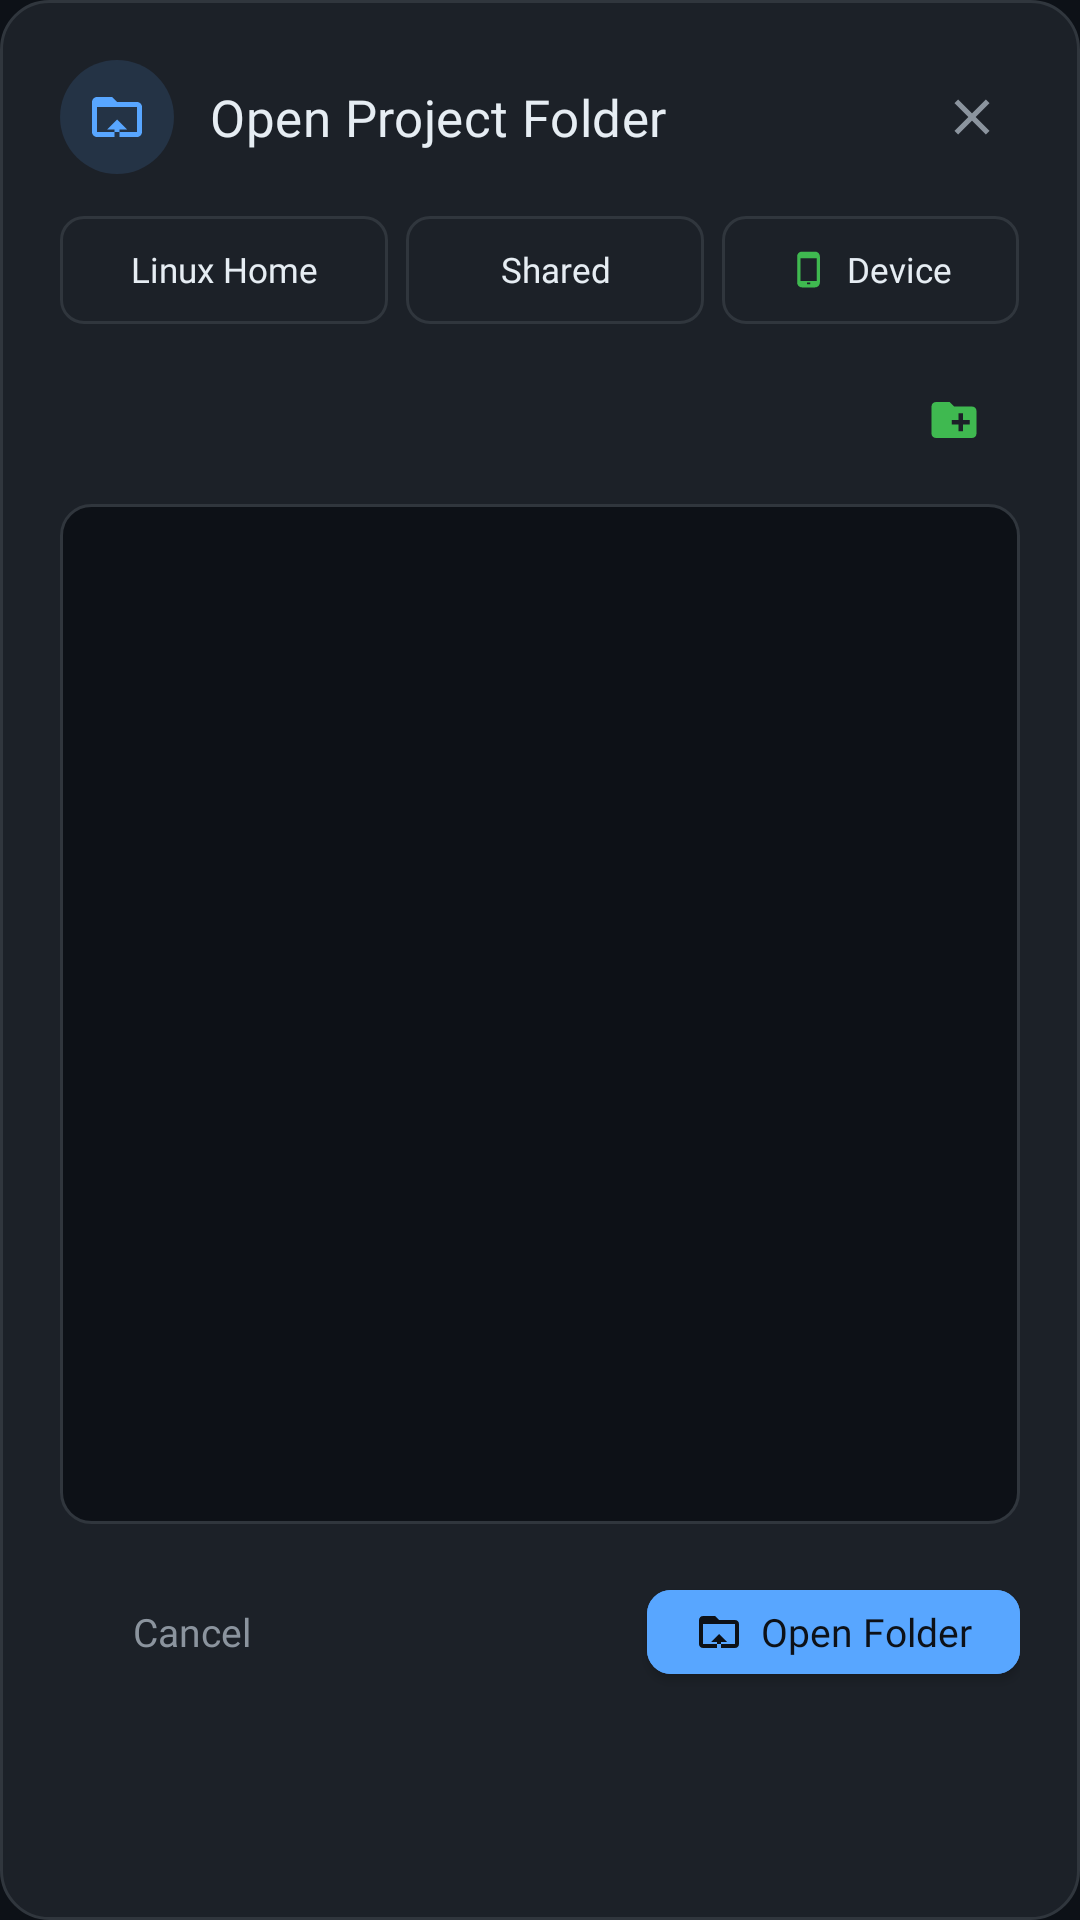

The Android layout XML behind this screen, and the referenced resources:
<!-- AndroidManifest.xml: application theme Theme.MobileLinux -->
<!-- res/layout/dialog_folder_picker.xml -->
<?xml version="1.0" encoding="utf-8"?>
<LinearLayout xmlns:android="http://schemas.android.com/apk/res/android"
    xmlns:app="http://schemas.android.com/apk/res-auto"
    xmlns:tools="http://schemas.android.com/tools"
    android:layout_width="match_parent"
    android:layout_height="wrap_content"
    android:orientation="vertical"
    android:background="@drawable/bg_dialog_card"
    android:padding="20dp">

    
    <LinearLayout
        android:layout_width="match_parent"
        android:layout_height="wrap_content"
        android:gravity="center_vertical"
        android:orientation="horizontal">

        <FrameLayout
            android:layout_width="38dp"
            android:layout_height="38dp"
            android:background="@drawable/bg_dialog_icon_circle">

            <ImageView
                android:layout_width="20dp"
                android:layout_height="20dp"
                android:layout_gravity="center"
                android:src="@drawable/ic_folder_open"
                app:tint="@color/accent_blue"
                android:contentDescription="Folder" />
        </FrameLayout>

        <TextView
            android:layout_width="0dp"
            android:layout_height="wrap_content"
            android:layout_marginStart="12dp"
            android:layout_weight="1"
            android:fontFamily="@font/inter_bold"
            android:text="Open Project Folder"
            android:textColor="@color/text_primary"
            android:textSize="17sp"
            android:letterSpacing="0.01" />

        <ImageView
            android:id="@+id/btn_picker_close"
            android:layout_width="32dp"
            android:layout_height="32dp"
            android:background="?attr/selectableItemBackgroundBorderless"
            android:contentDescription="Close"
            android:padding="6dp"
            android:src="@drawable/ic_close"
            app:tint="@color/text_secondary" />

    </LinearLayout>

    
    <LinearLayout
        android:layout_width="match_parent"
        android:layout_height="wrap_content"
        android:layout_marginTop="14dp"
        android:orientation="horizontal">

        <com.google.android.material.button.MaterialButton
            android:id="@+id/chip_linux_home"
            style="@style/Widget.MaterialComponents.Button.OutlinedButton"
            android:layout_width="0dp"
            android:layout_weight="1.05"
            android:layout_height="36dp"
            android:text="Linux Home"
            android:textColor="@color/text_primary"
            android:textSize="11.5sp"
            android:fontFamily="@font/inter_medium"
            android:textAllCaps="false"
            app:cornerRadius="8dp"
            app:strokeColor="@color/border_color"
            app:strokeWidth="1dp"
            app:backgroundTint="@color/extra_keys_bg"
            app:icon="@drawable/ic_home"
            app:iconSize="13dp"
            app:iconTint="@color/accent_blue"
            app:iconGravity="textStart"
            app:iconPadding="6dp"
            android:insetTop="0dp"
            android:insetBottom="0dp"
            android:paddingStart="4dp"
            android:paddingEnd="4dp" />

        <com.google.android.material.button.MaterialButton
            android:id="@+id/chip_shared_storage"
            style="@style/Widget.MaterialComponents.Button.OutlinedButton"
            android:layout_width="0dp"
            android:layout_weight="0.95"
            android:layout_height="36dp"
            android:layout_marginStart="6dp"
            android:text="Shared"
            android:textColor="@color/text_primary"
            android:textSize="11.5sp"
            android:fontFamily="@font/inter_medium"
            android:textAllCaps="false"
            app:cornerRadius="8dp"
            app:strokeColor="@color/border_color"
            app:strokeWidth="1dp"
            app:backgroundTint="@color/extra_keys_bg"
            app:icon="@drawable/ic_folder"
            app:iconSize="13dp"
            app:iconTint="@color/accent_yellow"
            app:iconGravity="textStart"
            app:iconPadding="6dp"
            android:insetTop="0dp"
            android:insetBottom="0dp"
            android:paddingStart="4dp"
            android:paddingEnd="4dp" />

        <com.google.android.material.button.MaterialButton
            android:id="@+id/chip_device_storage"
            style="@style/Widget.MaterialComponents.Button.OutlinedButton"
            android:layout_width="0dp"
            android:layout_weight="0.95"
            android:layout_height="36dp"
            android:layout_marginStart="6dp"
            android:text="Device"
            android:textColor="@color/text_primary"
            android:textSize="11.5sp"
            android:fontFamily="@font/inter_medium"
            android:textAllCaps="false"
            app:cornerRadius="8dp"
            app:strokeColor="@color/border_color"
            app:strokeWidth="1dp"
            app:backgroundTint="@color/extra_keys_bg"
            app:icon="@drawable/ic_device_mobile"
            app:iconSize="13dp"
            app:iconTint="@color/accent_green"
            app:iconGravity="textStart"
            app:iconPadding="6dp"
            android:insetTop="0dp"
            android:insetBottom="0dp"
            android:paddingStart="4dp"
            android:paddingEnd="4dp" />

    </LinearLayout>

    
    <LinearLayout
        android:layout_width="match_parent"
        android:layout_height="40dp"
        android:layout_marginTop="12dp"
        android:background="@drawable/bg_picker_path_bar"
        android:gravity="center_vertical"
        android:orientation="horizontal"
        android:paddingStart="8dp"
        android:paddingEnd="8dp">

        <ImageView
            android:id="@+id/btn_picker_up"
            android:layout_width="28dp"
            android:layout_height="28dp"
            android:background="?attr/selectableItemBackgroundBorderless"
            android:contentDescription="Parent Folder"
            android:padding="5dp"
            android:src="@drawable/ic_arrow_up"
            app:tint="@color/accent_yellow" />

        <TextView
            android:id="@+id/tv_picker_current_path"
            android:layout_width="0dp"
            android:layout_height="wrap_content"
            android:layout_marginStart="8dp"
            android:layout_marginEnd="8dp"
            android:layout_weight="1"
            android:ellipsize="start"
            android:fontFamily="monospace"
            android:singleLine="true"
            android:textColor="@color/accent_cyan"
            android:textSize="12sp"
            tools:text="~/home/ubuntu" />

        <ImageView
            android:id="@+id/btn_picker_new_folder"
            android:layout_width="28dp"
            android:layout_height="28dp"
            android:background="?attr/selectableItemBackgroundBorderless"
            android:contentDescription="New Folder Here"
            android:padding="5dp"
            android:src="@drawable/ic_folder_plus"
            app:tint="@color/accent_green" />

    </LinearLayout>

    
    <FrameLayout
        android:layout_width="match_parent"
        android:layout_height="340dp"
        android:layout_marginTop="8dp"
        android:background="@drawable/bg_picker_list_container">

        <androidx.recyclerview.widget.RecyclerView
            android:id="@+id/rv_picker_folders"
            android:layout_width="match_parent"
            android:layout_height="match_parent"
            android:overScrollMode="never"
            android:paddingTop="4dp"
            android:paddingBottom="4dp" />

        <TextView
            android:id="@+id/tv_picker_empty"
            android:layout_width="wrap_content"
            android:layout_height="wrap_content"
            android:layout_gravity="center"
            android:gravity="center"
            android:padding="20dp"
            android:fontFamily="@font/inter_regular"
            android:text="This folder is empty.\nYou can select it as project or create new files/folders."
            android:textColor="@color/text_secondary"
            android:textSize="12.5sp"
            android:visibility="gone"
            tools:visibility="visible" />

    </FrameLayout>

    
    <LinearLayout
        android:layout_width="match_parent"
        android:layout_height="wrap_content"
        android:layout_marginTop="16dp"
        android:gravity="center_vertical"
        android:orientation="horizontal">

        <com.google.android.material.button.MaterialButton
            android:id="@+id/btn_picker_cancel"
            style="@style/Widget.MaterialComponents.Button.TextButton"
            android:layout_width="wrap_content"
            android:layout_height="38dp"
            android:text="Cancel"
            android:textColor="@color/text_secondary"
            android:fontFamily="@font/inter_medium"
            android:textSize="13sp"
            android:textAllCaps="false"
            app:cornerRadius="8dp" />

        <View
            android:layout_width="0dp"
            android:layout_height="1dp"
            android:layout_weight="1" />

        <com.google.android.material.button.MaterialButton
            android:id="@+id/btn_picker_select_folder"
            style="@style/Widget.MaterialComponents.Button"
            android:layout_width="wrap_content"
            android:layout_height="40dp"
            android:backgroundTint="@color/accent_blue"
            android:text="Open Folder"
            android:textColor="@color/colorOnPrimary"
            android:fontFamily="@font/inter_medium"
            android:textSize="13sp"
            android:textAllCaps="false"
            app:cornerRadius="8dp"
            app:icon="@drawable/ic_folder_open"
            app:iconSize="16dp"
            app:iconTint="@color/colorOnPrimary"
            app:iconPadding="6dp" />

    </LinearLayout>

</LinearLayout>
<!-- resources referenced by this layout -->
<resources>
  <color name="accent_blue">#58A6FF</color>
  <color name="accent_cyan">#39C5CF</color>
  <color name="accent_green">#3FB950</color>
  <color name="accent_yellow">#D29922</color>
  <color name="border_color">#30363D</color>
  <color name="colorOnPrimary">#0D1117</color>
  <color name="extra_keys_bg">#1C2128</color>
  <color name="text_primary">#E6EDF3</color>
  <color name="text_secondary">#8B949E</color>
  <!-- drawable bg_dialog_card (drawable) -->
  <?xml version="1.0" encoding="utf-8"?>
  <shape xmlns:android="http://schemas.android.com/apk/res/android"
      android:shape="rectangle">
      <solid android:color="#1C2128" />
      <corners android:radius="16dp" />
      <stroke
          android:width="1dp"
          android:color="#30363D" />
  </shape>
  <!-- drawable bg_dialog_icon_circle (drawable) -->
  <?xml version="1.0" encoding="utf-8"?>
  <shape xmlns:android="http://schemas.android.com/apk/res/android"
      android:shape="oval">
      <solid android:color="#2258A6FF" />
  </shape>
  <!-- drawable bg_picker_list_container (drawable) -->
  <?xml version="1.0" encoding="utf-8"?>
  <shape xmlns:android="http://schemas.android.com/apk/res/android"
      android:shape="rectangle">
      <solid android:color="#0D1117" />
      <corners android:radius="10dp" />
      <stroke
          android:width="1dp"
          android:color="#30363D" />
  </shape>
  <color name="colorPrimary">#58A6FF</color>
  <color name="colorPrimaryVariant">#388BFD</color>
  <color name="colorSecondary">#3FB950</color>
  <color name="colorOnSecondary">#0D1117</color>
  <color name="colorSurface">#161B22</color>
  <color name="colorOnSurface">#E6EDF3</color>
  <color name="colorBackground">#0D1117</color>
  <color name="colorOnBackground">#E6EDF3</color>
  <color name="colorError">#FF7B72</color>
  <color name="status_bar_color">#0D1117</color>
  <color name="terminal_bg">#0D1117</color>
  <style name="Widget.MobileLinux.Toolbar" parent="Widget.MaterialComponents.Toolbar">
          <item name="android:background">@color/toolbar_bg</item>
          <item name="titleTextColor">@color/text_primary</item>
          <item name="subtitleTextColor">@color/text_secondary</item>
          <item name="navigationIconTint">@color/text_secondary</item>
      </style>
  <color name="text_hint">#484F58</color>
  <style name="Widget.MobileLinux.Button" parent="Widget.MaterialComponents.Button">
          <item name="backgroundTint">@color/accent_blue</item>
          <item name="android:textColor">@color/colorOnPrimary</item>
          <item name="cornerRadius">12dp</item>
          <item name="android:textAllCaps">false</item>
          <item name="android:letterSpacing">0.0</item>
      </style>
  <style name="Widget.MobileLinux.Button.Outlined" parent="Widget.MaterialComponents.Button.OutlinedButton">
          <item name="strokeColor">@color/divider_color</item>
          <item name="strokeWidth">1dp</item>
          <item name="android:textColor">@color/text_primary</item>
          <item name="cornerRadius">12dp</item>
          <item name="android:textAllCaps">false</item>
      </style>
  <style name="Widget.MobileLinux.Chip" parent="Widget.MaterialComponents.Chip.Entry">
          <item name="chipBackgroundColor">@color/card_bg</item>
          <item name="android:textColor">@color/text_primary</item>
      </style>
  <color name="toolbar_bg">#161B22</color>
  <color name="divider_color">#21262D</color>
  <color name="card_bg">#21262D</color>
  <style name="ShapeAppearance.MobileLinux.Dialog" parent="ShapeAppearance.MaterialComponents.MediumComponent">
          <item name="cornerFamily">rounded</item>
          <item name="cornerSize">16dp</item>
      </style>
</resources>
